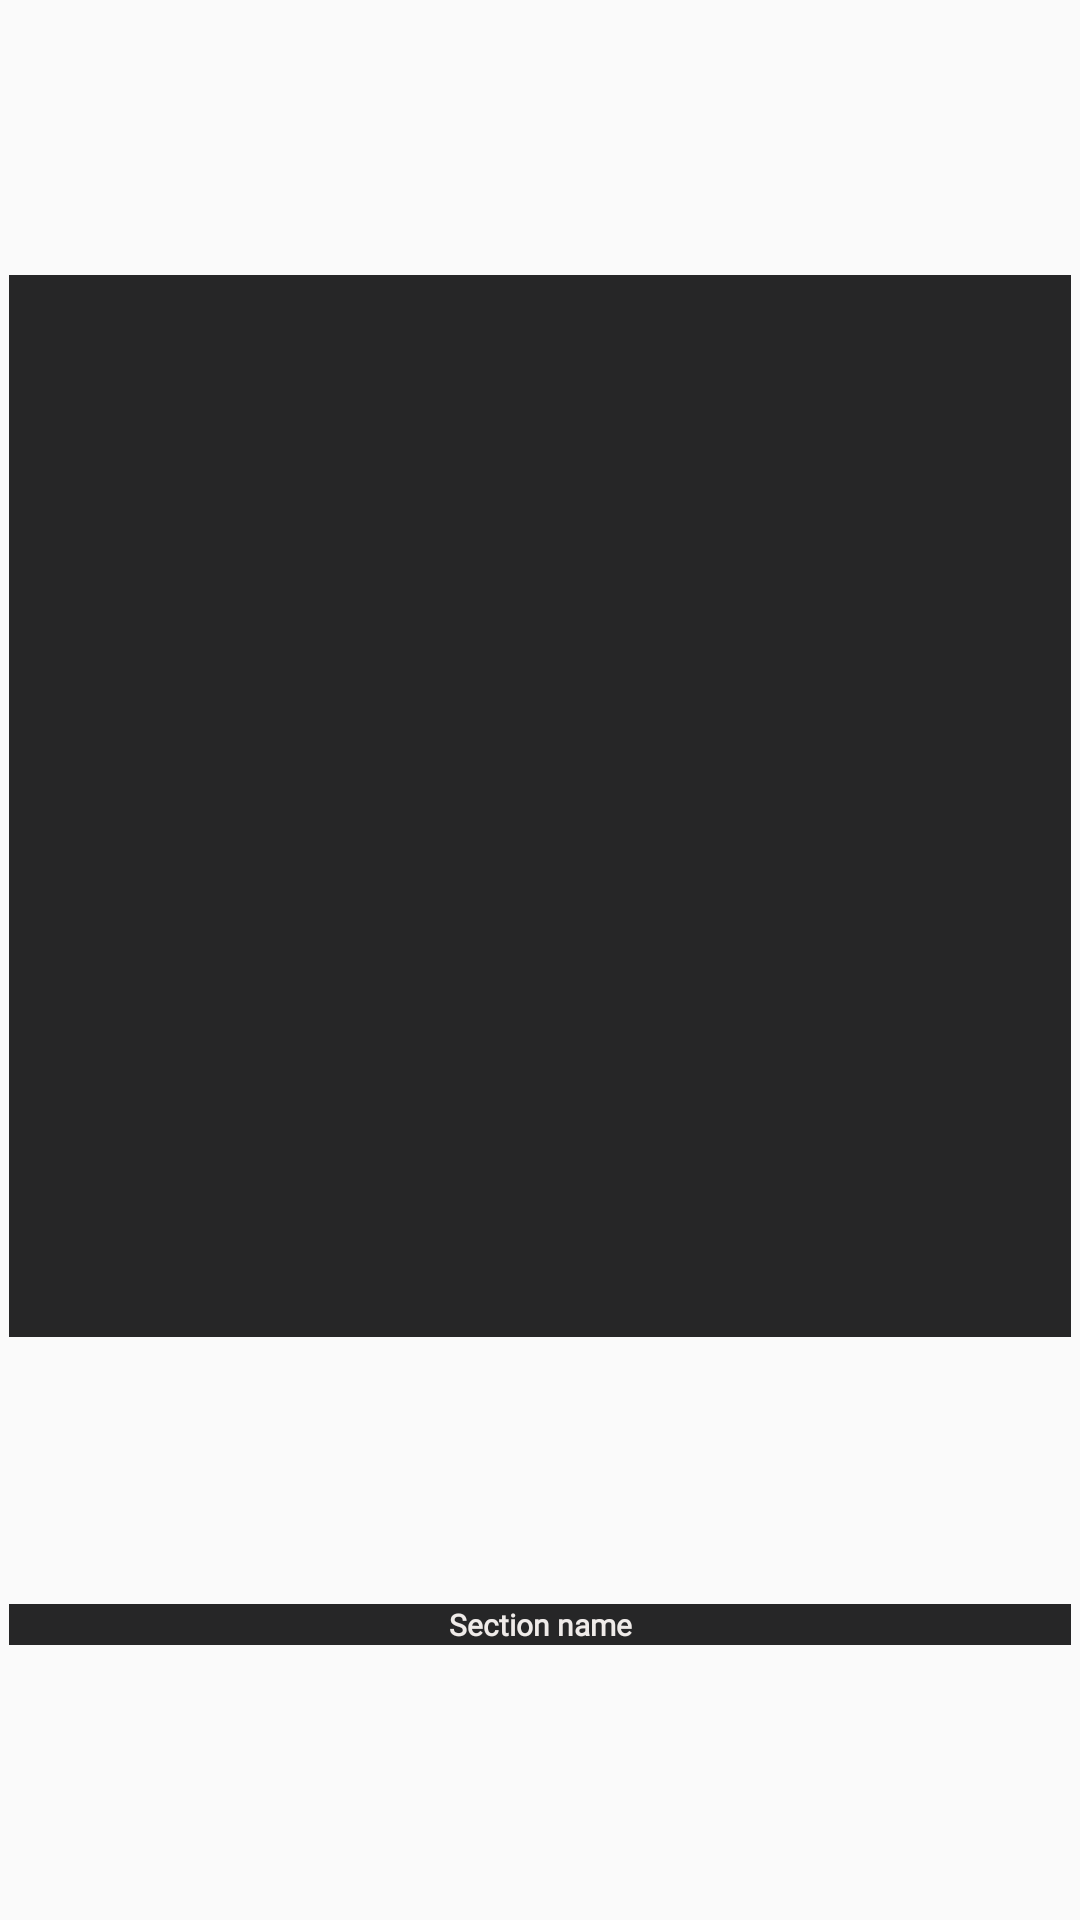

Reconstruct the res/layout file that produces this screen, plus the resources it refers to.
<!-- AndroidManifest.xml: application theme DemoTheme -->
<!-- res/layout/sections_menu_item.xml -->
<?xml version="1.0" encoding="utf-8"?>
<androidx.constraintlayout.widget.ConstraintLayout xmlns:android="http://schemas.android.com/apk/res/android"
    xmlns:app="http://schemas.android.com/apk/res-auto"
    xmlns:tools="http://schemas.android.com/tools"
    android:layout_width="match_parent"
    android:layout_height="wrap_content"
    android:padding="3dp"
    android:id="@+id/sectionsMenuItemLayout"
    tools:context=".ui.MainActivity">

    <ImageView
        android:id="@+id/sectionsMenuItemImageView"
        android:layout_width="0dp"
        android:layout_height="0dp"
        android:scaleType="centerCrop"
        android:contentDescription="sectionsMenuItemImageView"
        android:background="#262627"
        android:padding="10dp"
        app:layout_constraintDimensionRatio="1"
        app:layout_constraintTop_toTopOf="parent"
        app:layout_constraintStart_toStartOf="parent"
        app:layout_constraintBottom_toTopOf="@+id/sectionsMenuItemTextView"
        app:layout_constraintEnd_toEndOf="parent" />
    
    <TextView
        android:id="@+id/sectionsMenuItemTextView"
        android:layout_width="match_parent"
        android:layout_height="wrap_content"
        android:contentDescription="sectionsMenuItemTextView"
        android:fontFamily="@font/poppins_light"
        android:text="Section name"
        android:background="#262627"
        android:textColor="#EFEBE9"
        android:textSize="10sp"
        android:textStyle="bold"
        android:textAlignment="center"
        app:layout_constraintTop_toBottomOf="@id/sectionsMenuItemImageView"
        app:layout_constraintBottom_toBottomOf="parent"
        app:layout_constraintStart_toStartOf="parent"
        app:layout_constraintEnd_toEndOf="parent" />

</androidx.constraintlayout.widget.ConstraintLayout>
<!-- resources referenced by this layout -->
<resources>
  <style name="DemoTheme" parent="Theme.AppCompat.Light.NoActionBar">
          
          <item name="colorPrimary">@color/purple_500</item>
  
          
          <item name="colorAccent">@color/teal_200</item>
      </style>
  <!-- not gathered from this repository: default colours our renderer supplied (Android Studio template values) -->
  <color name="purple_500">#FF6200EE</color>
  <color name="teal_200">#FF03DAC5</color>
</resources>
